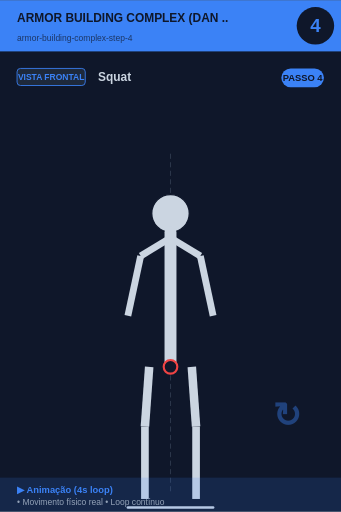
t = 0.00 s
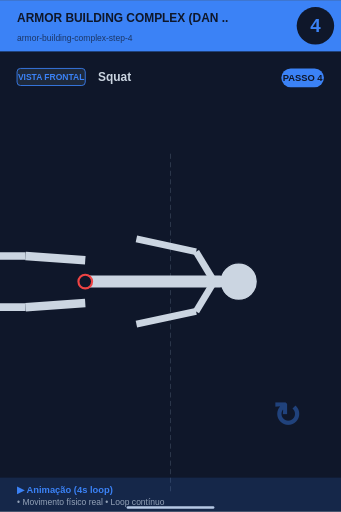
t = 1.00 s
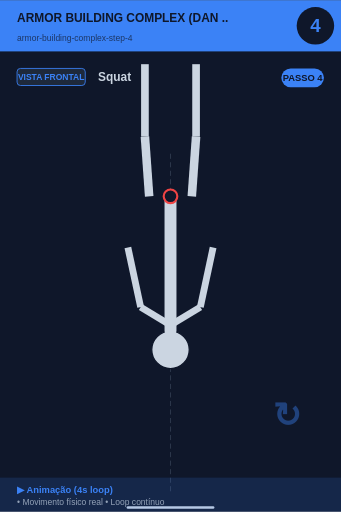
t = 2.00 s
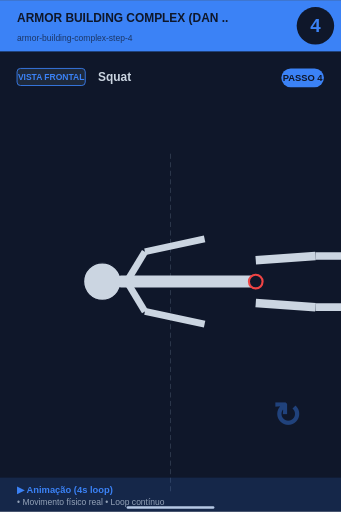
t = 3.00 s

The animated SVG that drew these frames (rendered in a browser with its animation timeline set to each time). Animation: 1 SMIL element (animateTransform=1); one cycle of 4.00 s, repeats indefinitely.

<svg xmlns="http://www.w3.org/2000/svg" viewBox="0 0 400 600" width="400" height="600">
<rect width="400" height="600" fill="#0f172a"/>

<!-- Header -->
<rect x="0" y="0" width="400" height="60" fill="#3b82f6"/>
<text x="20" y="25" font-size="14" font-weight="bold" fill="#0f172a" font-family="sans-serif">ARMOR BUILDING COMPLEX (DAN ..</text>
<text x="20" y="48" font-size="10" fill="#0f172a" opacity="0.7" font-family="sans-serif">armor-building-complex-step-4</text>

<!-- Step number -->
<circle cx="370" cy="30" r="22" fill="#0f172a"/>
<text x="370" y="37" font-size="22" font-weight="bold" fill="#3b82f6" text-anchor="middle" font-family="sans-serif">4</text>

<!-- Vista + título -->
<rect x="20" y="80" width="80" height="20" rx="4" fill="#1e293b" stroke="#3b82f6" stroke-width="1"/>
<text x="60" y="94" font-size="10" font-weight="bold" fill="#3b82f6" text-anchor="middle" font-family="sans-serif">VISTA FRONTAL</text>
<text x="115" y="95" font-size="14" font-weight="bold" fill="#cbd5e1" font-family="sans-serif">Squat</text>

<!-- Corpo -->
<g transform="translate(0, 50)">
<line x1="200" y1="130" x2="200" y2="530" stroke="#475569" stroke-width="1" stroke-dasharray="6,4" opacity="0.6"/>
<g>
  <animateTransform attributeName="transform" type="rotate"
    values="0 200 280; 360 200 280"
    keyTimes="0;1"
    dur="4s" repeatCount="indefinite"/>
  <circle cx="200" cy="200" r="22" fill="#cbd5e1" stroke="#0f172a" stroke-width="1.5"/>
  <line x1="200" y1="222" x2="200" y2="380" stroke="#cbd5e1" stroke-width="14" stroke-linecap="round"/>
  <circle cx="200" cy="380" r="8" fill="#0f172a" stroke="#ef4444" stroke-width="2.5"/>
  <!-- Braços -->
  <line x1="198" y1="230" x2="165" y2="250" stroke="#cbd5e1" stroke-width="8"/>
  <line x1="202" y1="230" x2="235" y2="250" stroke="#cbd5e1" stroke-width="8"/>
  <line x1="165" y1="250" x2="150" y2="320" stroke="#cbd5e1" stroke-width="8"/>
  <line x1="235" y1="250" x2="250" y2="320" stroke="#cbd5e1" stroke-width="8"/>
  <!-- Pernas -->
  <line x1="175" y1="380" x2="170" y2="450" stroke="#cbd5e1" stroke-width="10"/>
  <line x1="225" y1="380" x2="230" y2="450" stroke="#cbd5e1" stroke-width="10"/>
  <line x1="170" y1="450" x2="170" y2="535" stroke="#cbd5e1" stroke-width="9"/>
  <line x1="230" y1="450" x2="230" y2="535" stroke="#cbd5e1" stroke-width="9"/>
</g>
<line x1="150" y1="545" x2="250" y2="545" stroke="#cbd5e1" stroke-width="3" stroke-linecap="round"/><text x="320" y="450" font-size="40" fill="#3b82f6" opacity="0.4" font-weight="bold">↻</text>
</g>

<!-- Footer -->
<rect x="0" y="560" width="400" height="40" fill="#3b82f6" opacity="0.15"/>
<text x="20" y="578" font-size="11" font-weight="bold" fill="#3b82f6" font-family="sans-serif">▶ Animação (4s loop)</text>
<text x="20" y="592" font-size="10" fill="#94a3b8" font-family="sans-serif">• Movimento físico real • Loop contínuo</text>

<!-- Tag PASSO N -->
<g transform="translate(330, 80)">
<rect x="0" y="0" width="50" height="22" rx="11" fill="#3b82f6"/>
<text x="25" y="15" font-size="11" font-weight="bold" fill="#0f172a" text-anchor="middle" font-family="sans-serif">PASSO 4</text>
</g>
</svg>
